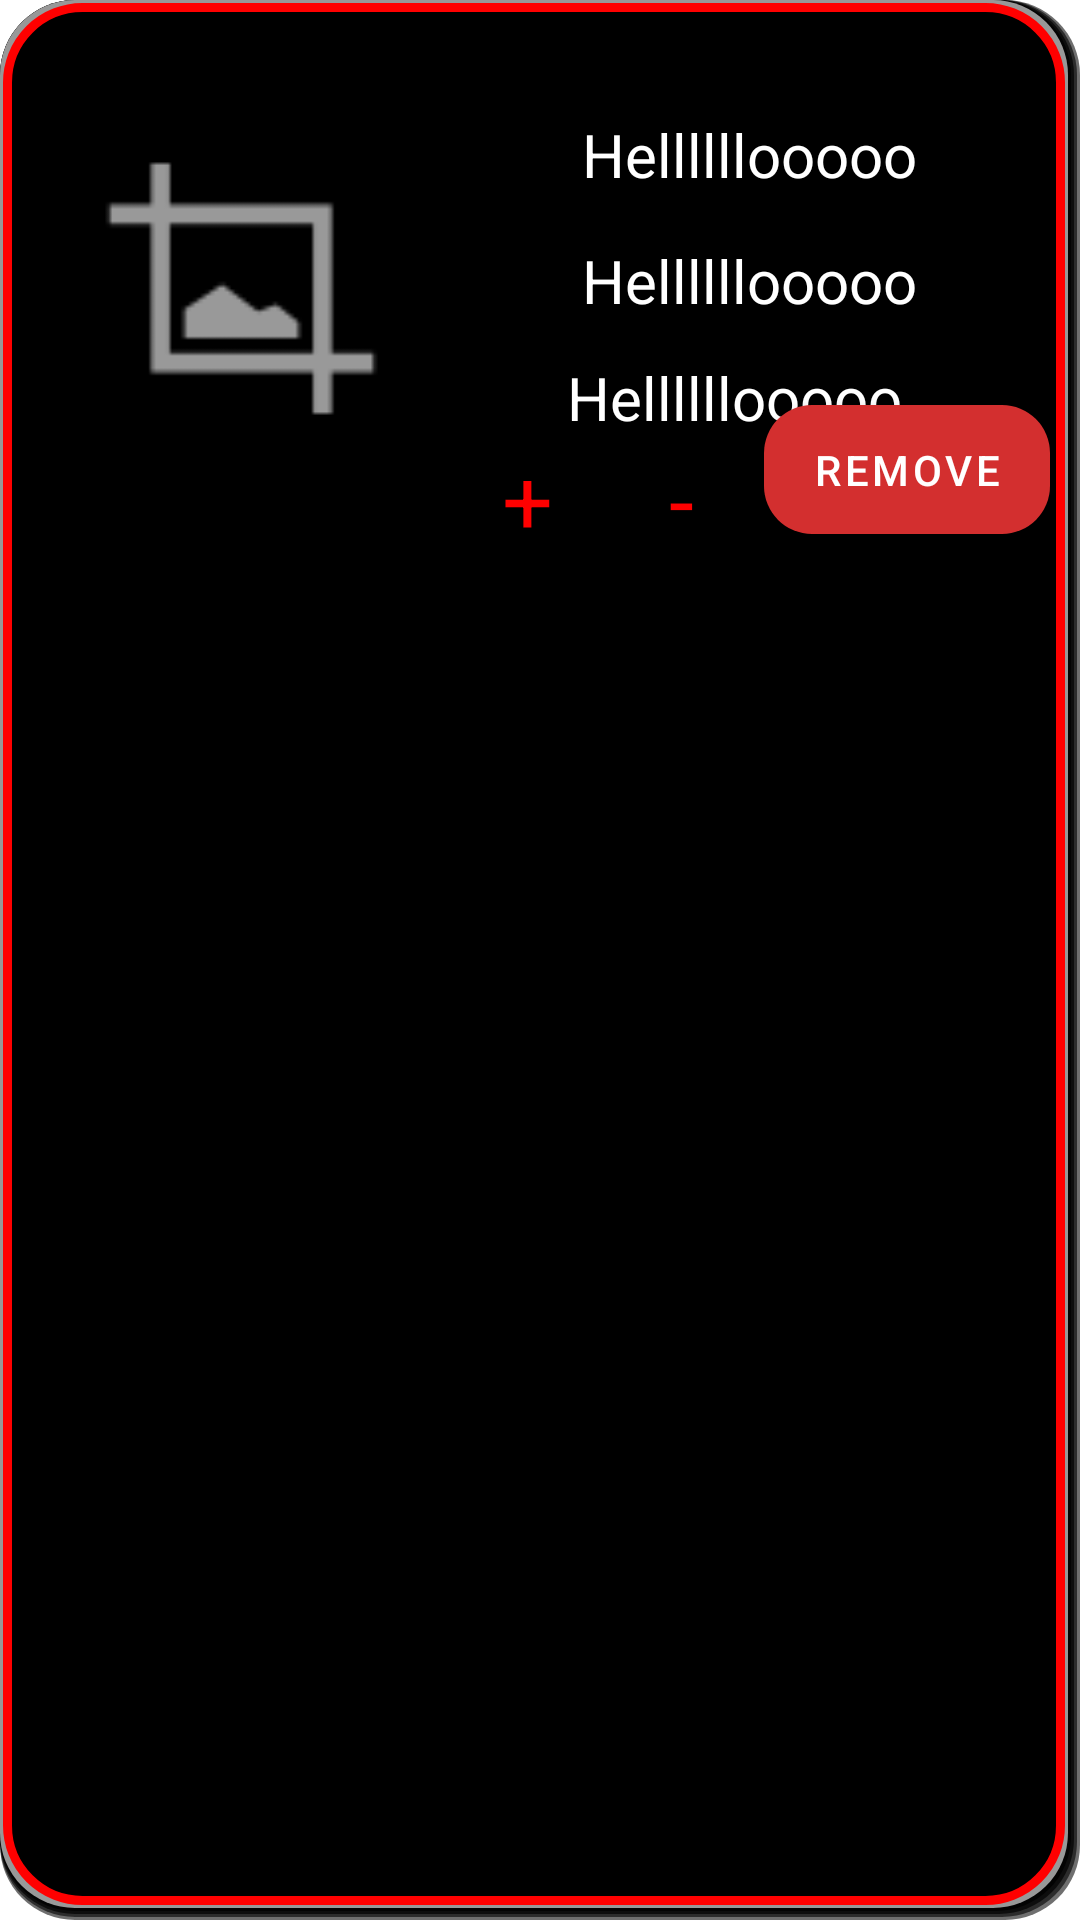

Write the Android layout XML for this screen, with the resource values it uses.
<!-- AndroidManifest.xml: application theme Theme.MyApplication -->
<!-- res/layout/cart_item.xml -->
<?xml version="1.0" encoding="utf-8"?>
<androidx.constraintlayout.widget.ConstraintLayout xmlns:android="http://schemas.android.com/apk/res/android"
    xmlns:app="http://schemas.android.com/apk/res-auto"
    xmlns:tools="http://schemas.android.com/tools"
    android:layout_width="wrap_content"
    android:layout_height="wrap_content"
    android:layout_margin="10dp"
    android:background="@drawable/prod_item"
    android:padding="10dp">

    <ImageView
        android:id="@+id/imageView2"
        android:layout_width="127dp"
        android:layout_height="157dp"
        android:layout_marginStart="7dp"
        android:layout_marginLeft="24dp"
        android:layout_marginTop="7dp"
        app:layout_constraintStart_toStartOf="parent"
        app:layout_constraintTop_toTopOf="parent"
        app:srcCompat="@android:drawable/ic_menu_crop" />

    <TextView
        android:id="@+id/textView17"
        android:layout_width="wrap_content"
        android:layout_height="wrap_content"
        android:textColor="#FFFFFF"
        android:text="Hellllllooooo"
        android:textSize="20dp"
        android:layout_marginStart="50dp"
        android:layout_marginLeft="60dp"
        android:layout_marginTop="28dp"
        app:layout_constraintStart_toEndOf="@+id/imageView2"
        app:layout_constraintTop_toTopOf="parent" />

    <TextView
        android:id="@+id/textView18"
        android:layout_width="wrap_content"
        android:layout_height="wrap_content"
        android:textColor="#FFFFFF"
        android:textSize="20dp"
        android:text="Hellllllooooo"
        android:layout_marginStart="50dp"
        android:layout_marginLeft="60dp"
        android:layout_marginTop="70dp"
        app:layout_constraintStart_toEndOf="@+id/imageView2"
        app:layout_constraintTop_toTopOf="parent" />

    <TextView
        android:id="@+id/textView19"
        android:layout_width="wrap_content"
        android:layout_height="wrap_content"
        android:textColor="#FFFFFF"
        android:textSize="20dp"
        android:text="Hellllllooooo"
        android:layout_marginStart="45dp"
        android:layout_marginLeft="60dp"
        android:layout_marginTop="12dp"
        app:layout_constraintStart_toEndOf="@+id/imageView2"
        app:layout_constraintTop_toBottomOf="@+id/textView18" />

    <TextView
        android:id="@+id/textView20"
        android:layout_width="wrap_content"
        android:layout_height="wrap_content"
        android:layout_marginStart="16dp"
        android:layout_marginLeft="16dp"
        android:layout_marginTop="0dp"
        android:text=" + "
        android:textColor="#FF0000"
        android:textSize="30sp"
        app:layout_constraintStart_toEndOf="@+id/imageView2"
        app:layout_constraintTop_toBottomOf="@+id/textView19" />

    <TextView
        android:id="@+id/textView21"
        android:layout_width="wrap_content"
        android:layout_height="wrap_content"
        android:layout_marginStart="24dp"
        android:layout_marginLeft="24dp"
        android:layout_marginTop="0dp"
        android:text=" - "
        android:textColor="#FF0000"
        android:textSize="30sp"
        app:layout_constraintStart_toEndOf="@+id/textView20"
        app:layout_constraintTop_toBottomOf="@+id/textView19" />

    <Button
        android:id="@+id/remove_btn"
        android:layout_width="wrap_content"
        android:layout_height="43dp"
        android:layout_marginStart="16dp"
        android:layout_marginLeft="16dp"
        android:layout_marginTop="125dp"

        android:background="@drawable/button_rounded"
        android:text="remove"
        android:textColor="#FFFFFF"
        app:layout_constraintStart_toEndOf="@+id/textView21"
        app:layout_constraintTop_toTopOf="parent" />
</androidx.constraintlayout.widget.ConstraintLayout>
<!-- resources referenced by this layout -->
<resources>
  <!-- drawable button_rounded (drawable) -->
  <shape xmlns:android="http://schemas.android.com/apk/res/android">
      <solid android:color="#B71C1C" />
      <corners android:radius="16dp" />
  </shape>
  <!-- drawable prod_item: vector/xml drawable (drawable, 2465 chars, omitted) -->
  <style name="Theme.MyApplication" parent="Theme.MaterialComponents.DayNight">
          
          <item name="colorPrimary">#D32F2F</item> 
          <item name="colorPrimaryVariant">#B71C1C</item> 
          <item name="colorOnPrimary">@color/white</item> 
  
          
  
  
          
          <item name="colorSecondary">#D32F2F</item>
          <item name="colorSecondaryVariant">#B71C1C</item>
          <item name="colorOnSecondary">@color/white</item>
  
          
          <item name="android:statusBarColor" tools:targetApi="l">?attr/colorPrimaryVariant</item>
  
          
          <item name="android:textColorPrimary">#FFFFFF</item> 
          <item name="android:actionBarStyle">@style/CustomActionBarStyle</item> 
      </style>
  <color name="white">#FFFFFFFF</color>
  <style name="CustomActionBarStyle" parent="Widget.AppCompat.ActionBar">
          <item name="android:titleTextColor" tools:ignore="NewApi">#FFFFFF</item> 
          <item name="android:background">#D32F2F</item> 
      </style>
</resources>
